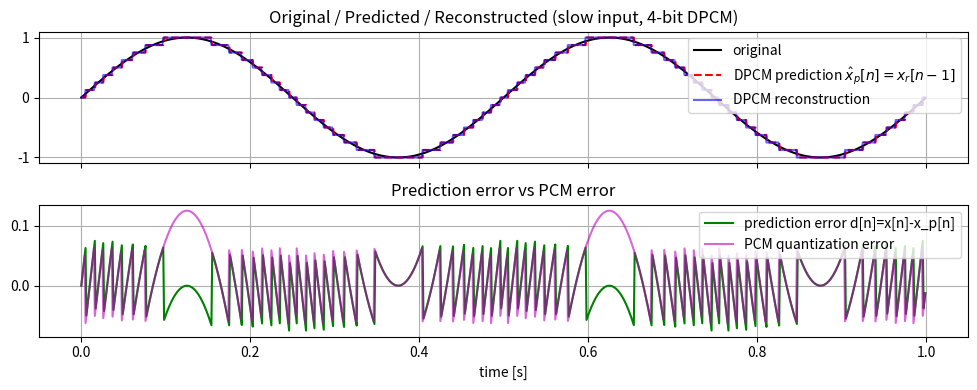
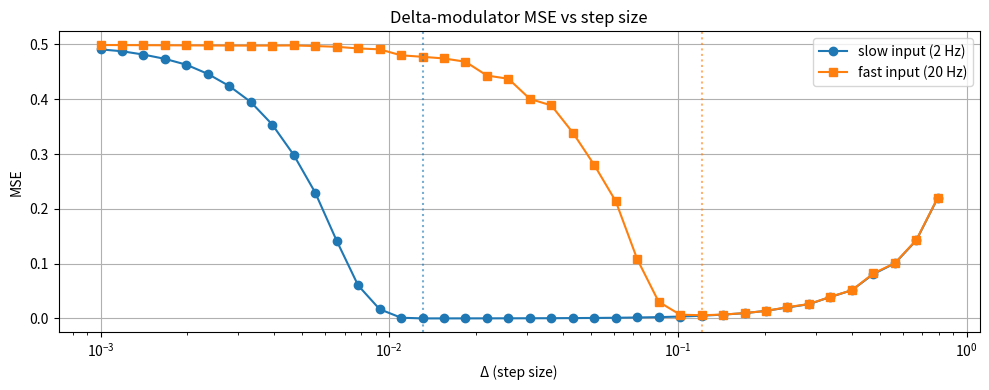
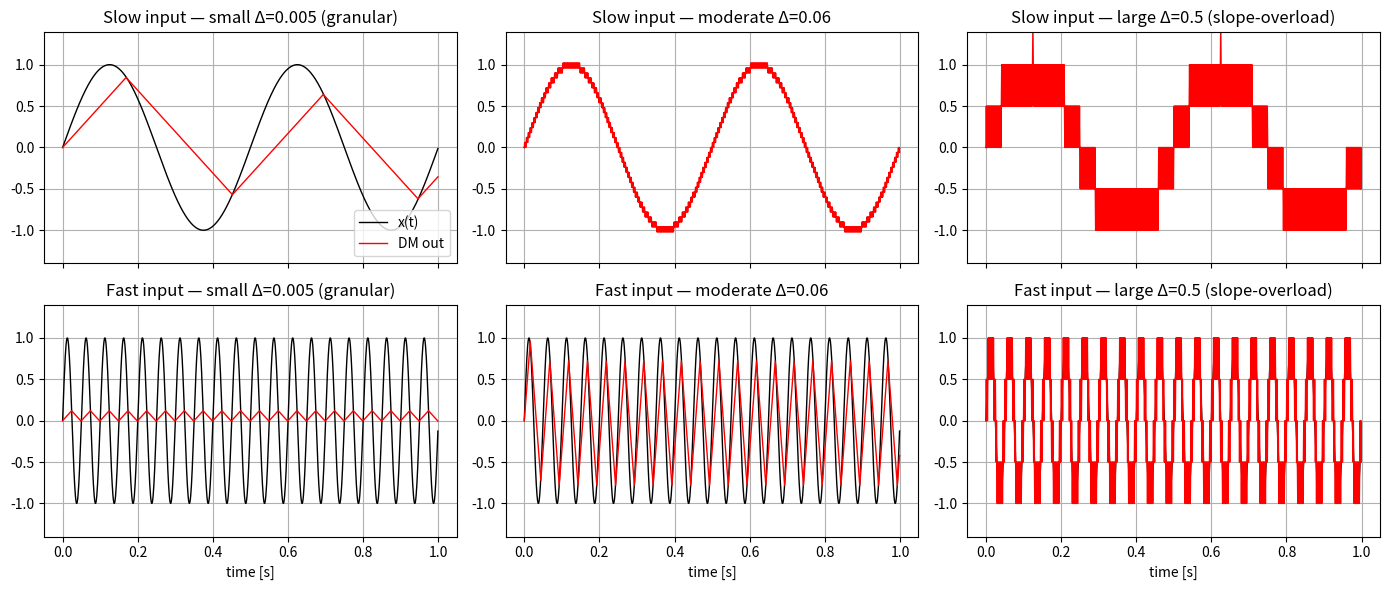
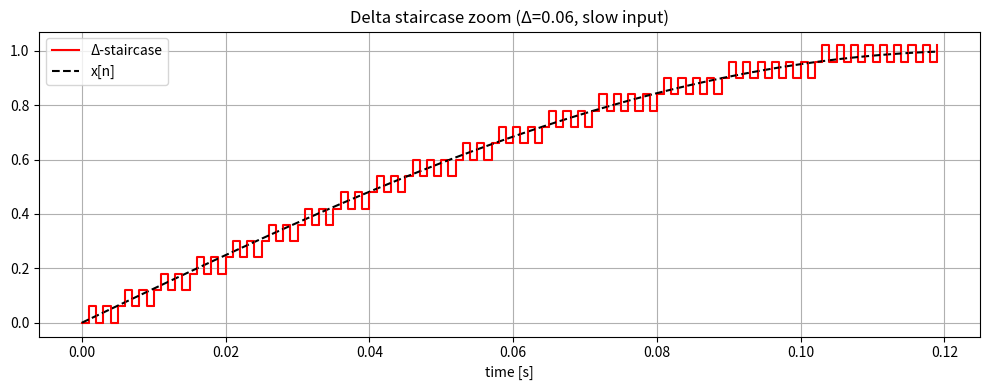
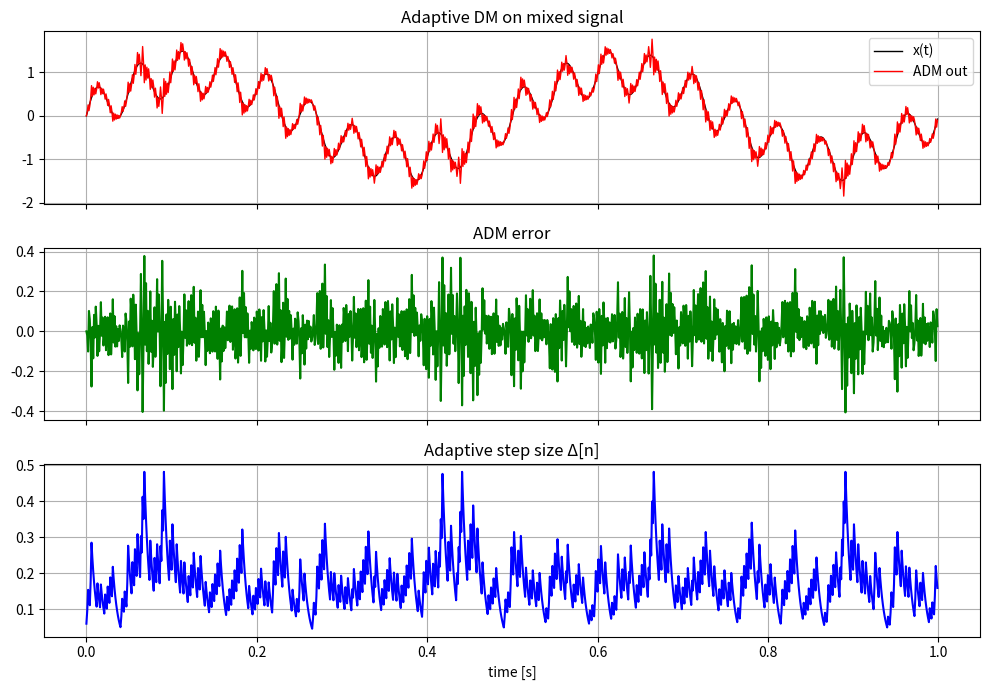

These figures' Python source, in order:
# ============================================================
# Experiment 5 — DPCM and Delta Modulation
# Single-cell Google Colab script
# ============================================================
import numpy as np
import matplotlib.pyplot as plt

np.random.seed(0)
plt.rcParams['figure.figsize'] = (10, 4)
plt.rcParams['axes.grid'] = True

fs, T = 1000, 1.0
t = np.arange(0, T, 1/fs)

def slow_sig(t):  return np.sin(2*np.pi*2*t)      # slowly varying
def fast_sig(t):  return np.sin(2*np.pi*20*t)     # rapidly varying

# ------------------------------------------------------------
# 1. PCM (memoryless uniform quantizer)
# ------------------------------------------------------------
def pcm(x, bits=4):
    L = 2**bits
    A = np.max(np.abs(x))
    delta = 2*A/L
    q = np.clip(np.round(x/delta), -L/2, L/2-1)
    xq = q*delta
    return xq, x - xq

# ------------------------------------------------------------
# 2. First-order DPCM
#    predictor: x_hat[n] = x_recon[n-1]
# ------------------------------------------------------------
def dpcm(x, bits=4):
    L = 2**bits
    A = np.max(np.abs(x))
    delta = 2*A/L              # step of error quantizer
    N = len(x)
    xp = np.zeros(N); d = np.zeros(N)
    dq = np.zeros(N); xr = np.zeros(N)
    xr[0] = 0.0
    for n in range(1, N):
        xp[n] = xr[n-1]                            # first-order predictor
        d[n]  = x[n] - xp[n]
        q     = np.clip(np.round(d[n]/delta), -L/2, L/2-1)
        dq[n] = q*delta
        xr[n] = xp[n] + dq[n]
    return xp, d, dq, xr

# ------------------------------------------------------------
# 3. Delta Modulation (linear, 1-bit)
# ------------------------------------------------------------
def dm(x, Delta):
    N = len(x)
    y  = np.zeros(N)     # +/- Delta staircase increments
    xr = np.zeros(N)     # reconstructed signal
    for n in range(1, N):
        y[n]  = Delta if x[n] >= xr[n-1] else -Delta
        xr[n] = xr[n-1] + y[n]
    return xr, y

# ------------------------------------------------------------
# 4. Adaptive Delta Modulation (Jayant-style)
# ------------------------------------------------------------
def adm(x, Delta0=0.05, alpha=1.5, beta=0.9):
    N = len(x)
    y  = np.zeros(N); xr = np.zeros(N); D = np.zeros(N)
    D[0] = Delta0; prev = 1
    for n in range(1, N):
        e = x[n] - xr[n-1]
        s = 1 if e >= 0 else -1
        D[n] = D[n-1]*(alpha if s == prev else beta)
        D[n] = np.clip(D[n], Delta0*0.2, Delta0*8)
        y[n]  = s*D[n]
        xr[n] = xr[n-1] + y[n]
        prev = s
    return xr, y, D

def mse(a, b): return float(np.mean((a-b)**2))

# ============================================================
# PART A — PCM vs DPCM on a slowly varying input
# ============================================================
print("="*70)
print("EXPECTED (Part A):")
print(" • Predictor removes the slowly-varying trend → prediction error is")
print("   small and DPCM reconstruction error << PCM error at equal bits.")
print(" • Prediction error should be roughly a zero-mean residual.")
print("="*70)

x = slow_sig(t)
xq_pcm, err_pcm = pcm(x, bits=4)
xp, d, dq, xr_dpcm = dpcm(x, bits=4)

print(f"MSE PCM  (4-bit): {mse(x, xq_pcm):.6e}")
print(f"MSE DPCM (4-bit): {mse(x, xr_dpcm):.6e}")
print(f"Improvement factor: {mse(x,xq_pcm)/mse(x,xr_dpcm):.1f}x")

fig, ax = plt.subplots(2, 1, sharex=True)
ax[0].plot(t, x, 'k', label='original')
ax[0].plot(t, xp, 'r--', label='DPCM prediction $\\hat{x}_p[n]=x_r[n-1]$')
ax[0].plot(t, xr_dpcm, 'b', alpha=0.6, label='DPCM reconstruction')
ax[0].set_title('Original / Predicted / Reconstructed (slow input, 4-bit DPCM)')
ax[0].legend()
ax[1].plot(t, d, 'g', label='prediction error d[n]=x[n]-x_p[n]')
ax[1].plot(t, err_pcm, 'm', alpha=0.6, label='PCM quantization error')
ax[1].set_xlabel('time [s]'); ax[1].legend()
ax[1].set_title('Prediction error vs PCM error')
plt.tight_layout(); plt.show()

# ============================================================
# PART B — Delta modulation: step size sweep
# ============================================================
print("="*70)
print("EXPECTED (Part B):")
print(" • small Δ → granular noise (idle hiss) even on slow input.")
print(" • moderate Δ → tracks well.")
print(" • large Δ → slope-overload on fast input (staircase cannot follow).")
print(" • MSE vs Δ is U-shaped for each input; the optimum is larger")
print("   for the fast signal.")
print("="*70)

Deltas = np.logspace(-3, -0.1, 40)
mse_slow, mse_fast = [], []
for D in Deltas:
    xr_s, _ = dm(slow_sig(t), D);  mse_slow.append(mse(slow_sig(t), xr_s))
    xr_f, _ = dm(fast_sig(t), D);  mse_fast.append(mse(fast_sig(t), xr_f))

i_s = int(np.argmin(mse_slow)); i_f = int(np.argmin(mse_fast))
print(f"Optimal Δ (slow 2 Hz):  {Deltas[i_s]:.4f}  → MSE {mse_slow[i_s]:.3e}")
print(f"Optimal Δ (fast 20 Hz): {Deltas[i_f]:.4f}  → MSE {mse_fast[i_f]:.3e}")

fig, ax = plt.subplots()
ax.semilogx(Deltas, mse_slow, 'o-', label='slow input (2 Hz)')
ax.semilogx(Deltas, mse_fast, 's-', label='fast input (20 Hz)')
ax.axvline(Deltas[i_s], color='C0', ls=':', alpha=0.6)
ax.axvline(Deltas[i_f], color='C1', ls=':', alpha=0.6)
ax.set_xlabel('Δ (step size)'); ax.set_ylabel('MSE')
ax.set_title('Delta-modulator MSE vs step size'); ax.legend()
plt.tight_layout(); plt.show()

# ============================================================
# PART C — Three representative Δ values on slow and fast inputs
# ============================================================
small_D, mod_D, large_D = 0.005, 0.06, 0.5

fig, axs = plt.subplots(2, 3, figsize=(14, 6), sharex=True)
cases = [('small Δ=0.005 (granular)', small_D),
         ('moderate Δ=0.06',            mod_D),
         ('large Δ=0.5 (slope-overload)', large_D)]

for j, (title, D) in enumerate(cases):
    xr_s, y_s = dm(slow_sig(t), D)
    xr_f, y_f = dm(fast_sig(t), D)
    axs[0, j].plot(t, slow_sig(t), 'k', lw=1, label='x(t)')
    axs[0, j].plot(t, xr_s, 'r', lw=1, label='DM out')
    axs[0, j].set_title(f'Slow input — {title}')
    axs[0, j].set_ylim(-1.4, 1.4)
    axs[1, j].plot(t, fast_sig(t), 'k', lw=1)
    axs[1, j].plot(t, xr_f, 'r', lw=1)
    axs[1, j].set_title(f'Fast input — {title}')
    axs[1, j].set_ylim(-1.4, 1.4)
    axs[1, j].set_xlabel('time [s]')
axs[0, 0].legend(loc='lower right')
plt.tight_layout(); plt.show()

# ---- Zoom-in of delta staircase (moderate Δ, slow input) ----
xr, y = dm(slow_sig(t), mod_D)
zoom = slice(0, 120)
fig, ax = plt.subplots()
ax.step(t[zoom], xr[zoom], where='post', color='r', label='Δ-staircase')
ax.plot(t[zoom], slow_sig(t)[zoom], 'k--', label='x[n]')
for n in range(zoom.start+1, zoom.stop):
    ax.plot([t[n], t[n]], [xr[n-1], xr[n]], color='r', lw=0.6)
ax.set_title(f'Delta staircase zoom (Δ={mod_D}, slow input)')
ax.set_xlabel('time [s]'); ax.legend()
plt.tight_layout(); plt.show()

# ============================================================
# PART D — ADAPTIVE Delta Modulation
# ============================================================
print("="*70)
print("EXPECTED (Part D):")
print(" • ADM enlarges Δ on steep slopes and shrinks it in flat regions →")
print("   reduces both granular noise and slope overload simultaneously.")
print(" • ADM MSE should be lower than the best fixed-Δ DM for a signal")
print("   with mixed slow/fast content.")
print("="*70)

# Mixed signal
x_mix = np.sin(2*np.pi*2*t) + 0.5*np.sin(2*np.pi*20*t)

best_D, best_mse = None, np.inf
for D in np.logspace(-3, 0, 60):
    xr_fx, _ = dm(x_mix, D)
    m = mse(x_mix, xr_fx)
    if m < best_mse: best_mse, best_D = m, D

xr_adm, y_adm, D_adm = adm(x_mix, Delta0=best_D, alpha=1.6, beta=0.85)
print(f"Best fixed-Δ DM  : Δ*={best_D:.4f}  MSE={best_mse:.3e}")
print(f"ADM (Δ0=Δ*)      : MSE={mse(x_mix, xr_adm):.3e}")

fig, ax = plt.subplots(3, 1, figsize=(10, 7), sharex=True)
ax[0].plot(t, x_mix, 'k', lw=1, label='x(t)')
ax[0].plot(t, xr_adm, 'r', lw=1, label='ADM out')
ax[0].legend(); ax[0].set_title('Adaptive DM on mixed signal')
ax[1].plot(t, x_mix - xr_adm, 'g'); ax[1].set_title('ADM error')
ax[2].plot(t, D_adm, 'b'); ax[2].set_title('Adaptive step size Δ[n]')
ax[2].set_xlabel('time [s]')
plt.tight_layout(); plt.show()

# ============================================================
# MANDATORY VALIDATION — step change must be exactly ±Δ
# ============================================================
print("="*70)
print("VALIDATION: each DM output step equals exactly +Δ or -Δ")
print("="*70)

for D in [small_D, mod_D, large_D]:
    xr, y = dm(slow_sig(t), D)
    yv = y[1:]                               # skip initial zero
    ok_pos = np.allclose(yv[yv>0],  D)
    ok_neg = np.allclose(yv[yv<0], -D)
    steps = np.diff(xr)
    consistent = np.allclose(steps, y[1:])
    print(f"Δ={D:<6}  |y|=Δ for all +: {ok_pos}   "
          f"|y|=Δ for all -: {ok_neg}   diff(x_r)==y : {consistent}")

# For adaptive: step magnitude is Δ[n] (varies) but sign is ±1
xr, y, Dn = adm(x_mix, Delta0=best_D)
signs = np.sign(y[1:])*np.sign(Dn[1:])
print(f"ADM: y[n] = sign(n)·Δ[n]  (all signs match): "
      f"{np.allclose(np.abs(y[1:]), Dn[1:])}")

print("\nDone.")
